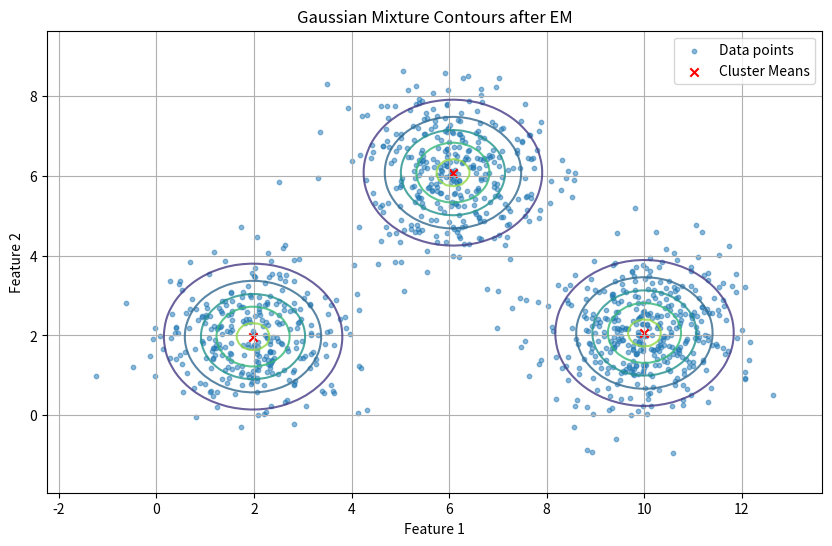

Generate this figure with matplotlib:
# [redacted]
# [redacted]

import numpy as np
import matplotlib.pyplot as plt

# Data Generation
np.random.seed(42)
cluster_count = 3
samples = [300, 350, 400]

# Cluster parameters, means and covariances.
means = [np.array([2, 2]), np.array([6, 6]), np.array([10, 2])]
isotropic_variance = 1.0                                                        # Uniform variance for all features
covariances = [np.eye(2) * isotropic_variance for _ in range(cluster_count)]

# Generating data points.
data = np.vstack([
    np.random.multivariate_normal(mean, cov, n)
    for mean, cov, n in zip(means, covariances, samples)
])

# EM Algorithm
samples, features = data.shape

# Initial parameters
weights = np.ones(cluster_count) / cluster_count  
means = np.random.uniform(data.min(axis=0), data.max(axis=0), size=(cluster_count, features))
covariances = [np.eye(features) * isotropic_variance for _ in range(cluster_count)]

# Gaussian Density Function
def gaussian_density(x, mean, cov):
    size = len(x)
    det = np.linalg.det(cov)
    norm_const = 1.0 / (np.power((2 * np.pi), float(size) / 2) * np.sqrt(det))
    x_mu = x - mean
    inv_cov = np.linalg.inv(cov)
    result = np.exp(-0.5 * np.dot(x_mu.T, np.dot(inv_cov, x_mu)))
    return norm_const * result

# iterations, tolerance and log likelihoods
max_iter = 100
tolerance = 1e-4
log_likelihoods = []

#EM Algorithm Loop
for iteration in range(max_iter):
    
    # E-step: Compute responsibilities, expected contributions.
    responsibilities = np.zeros((samples, cluster_count))
    for i in range(samples):
        for j in range(cluster_count):
            responsibilities[i, j] = weights[j] * gaussian_density(data[i], means[j], covariances[j])
        responsibilities[i, :] /= np.sum(responsibilities[i, :])

    # M-step: Update parameters.
    new_weights = np.mean(responsibilities, axis=0)
    new_means = np.array([
        np.sum(responsibilities[:, j][:, np.newaxis] * data, axis=0) / np.sum(responsibilities[:, j])
        for j in range(cluster_count)
    ])
    new_covariances = [
        np.eye(features) * isotropic_variance  # Same isotropic variance for each cluster
        for j in range(cluster_count)
    ]

    # Log likelihood calculation.
    log_likelihood = np.sum([
        np.log(np.sum([
            weights[j] * gaussian_density(data[i], means[j], covariances[j])
            for j in range(cluster_count)
        ]))
        for i in range(samples)
    ])
    log_likelihoods.append(log_likelihood)

    # Checking if algorithm has converged.
    if iteration > 0 and np.abs(log_likelihood - log_likelihoods[-2]) < tolerance:
        break

    #Updating parameters for next iteration.
    weights, means, covariances = new_weights, new_means, new_covariances

# Results and Visualization part.
x, y = np.meshgrid(
    np.linspace(data[:, 0].min() - 1, data[:, 0].max() + 1, 100),
    np.linspace(data[:, 1].min() - 1, data[:, 1].max() + 1, 100)
)
grid = np.c_[x.ravel(), y.ravel()]
z = np.zeros((grid.shape[0], cluster_count))

for j in range(cluster_count):
    for i, point in enumerate(grid):
        z[i, j] = gaussian_density(point, means[j], covariances[j])

plt.figure(figsize=(10, 6))
plt.scatter(data[:, 0], data[:, 1], s=10, label="Data points", alpha=0.5)
for j in range(cluster_count):
    z_j = z[:, j].reshape(x.shape)
    plt.contour(x, y, z_j, levels=5, alpha=0.8)
plt.scatter(means[:, 0], means[:, 1], c='red', label="Cluster Means", marker='x')
plt.title("Gaussian Mixture Contours after EM")
plt.xlabel("Feature 1")
plt.ylabel("Feature 2")
plt.legend()
plt.grid(True)
plt.savefig("q1_results.png")
